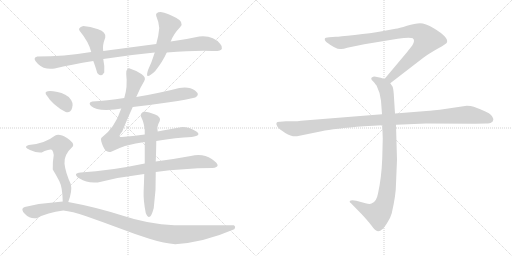
t = 0.00 s
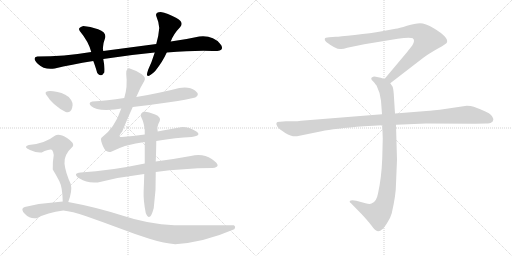
t = 2.28 s
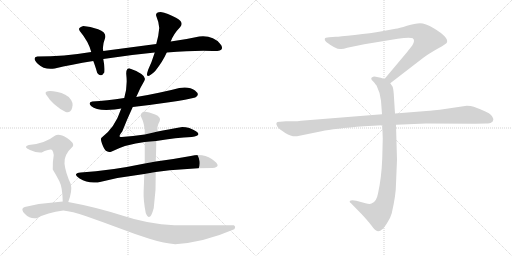
t = 4.56 s
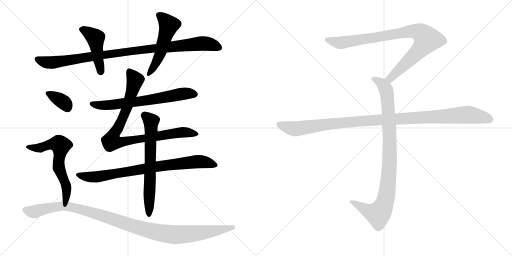
t = 6.84 s
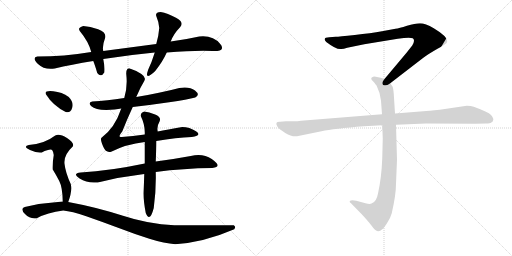
t = 9.11 s
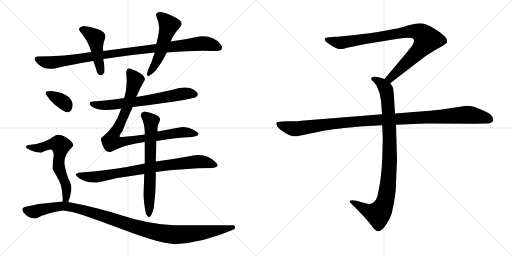
t = 11.39 s

The animated SVG that drew these frames (rendered in a browser with its animation timeline set to each time). Animation: 13 CSS @keyframes rules; one cycle of 11.39 s.

<svg version="1.1" viewBox="0 0 2048 1024" xmlns="http://www.w3.org/2000/svg">
  <g stroke="lightgray" stroke-dasharray="1,1" stroke-width="1" transform="scale(4, 4)">
    <line x1="0" y1="0" x2="256" y2="256"></line>
    <line x1="256" y1="0" x2="0" y2="256"></line>
    <line x1="128" y1="0" x2="128" y2="256"></line>
    <line x1="0" y1="128" x2="256" y2="128"></line>
    <line x1="256" y1="0" x2="512" y2="256"></line>
    <line x1="512" y1="0" x2="256" y2="256"></line>
    <line x1="384" y1="0" x2="384" y2="256"></line>
    <line x1="256" y1="128" x2="512" y2="128"></line>
  </g>
<g transform="scale(1, -1) translate(0, -850)">
   <style type="text/css">
    @keyframes keyframes0 {
      from {
       stroke: black;
       stroke-dashoffset: 988;
       stroke-width: 128;
       }
       76% {
       animation-timing-function: step-end;
       stroke: black;
       stroke-dashoffset: 0;
       stroke-width: 128;
       }
       to {
       stroke: black;
       stroke-width: 1024;
       }
       }
       #make-me-a-hanzi-animation-0 {
         animation: keyframes0 1.054036s both;
         animation-delay: 0.000000s;
         animation-timing-function: linear;
       }
    @keyframes keyframes1 {
      from {
       stroke: black;
       stroke-dashoffset: 455;
       stroke-width: 128;
       }
       60% {
       animation-timing-function: step-end;
       stroke: black;
       stroke-dashoffset: 0;
       stroke-width: 128;
       }
       to {
       stroke: black;
       stroke-width: 1024;
       }
       }
       #make-me-a-hanzi-animation-1 {
         animation: keyframes1 0.620280s both;
         animation-delay: 1.054036s;
         animation-timing-function: linear;
       }
    @keyframes keyframes2 {
      from {
       stroke: black;
       stroke-dashoffset: 515;
       stroke-width: 128;
       }
       63% {
       animation-timing-function: step-end;
       stroke: black;
       stroke-dashoffset: 0;
       stroke-width: 128;
       }
       to {
       stroke: black;
       stroke-width: 1024;
       }
       }
       #make-me-a-hanzi-animation-2 {
         animation: keyframes2 0.669108s both;
         animation-delay: 1.674316s;
         animation-timing-function: linear;
       }
    @keyframes keyframes3 {
      from {
       stroke: black;
       stroke-dashoffset: 670;
       stroke-width: 128;
       }
       69% {
       animation-timing-function: step-end;
       stroke: black;
       stroke-dashoffset: 0;
       stroke-width: 128;
       }
       to {
       stroke: black;
       stroke-width: 1024;
       }
       }
       #make-me-a-hanzi-animation-3 {
         animation: keyframes3 0.795247s both;
         animation-delay: 2.343424s;
         animation-timing-function: linear;
       }
    @keyframes keyframes4 {
      from {
       stroke: black;
       stroke-dashoffset: 888;
       stroke-width: 128;
       }
       74% {
       animation-timing-function: step-end;
       stroke: black;
       stroke-dashoffset: 0;
       stroke-width: 128;
       }
       to {
       stroke: black;
       stroke-width: 1024;
       }
       }
       #make-me-a-hanzi-animation-4 {
         animation: keyframes4 0.972656s both;
         animation-delay: 3.138671s;
         animation-timing-function: linear;
       }
    @keyframes keyframes5 {
      from {
       stroke: black;
       stroke-dashoffset: 804;
       stroke-width: 128;
       }
       72% {
       animation-timing-function: step-end;
       stroke: black;
       stroke-dashoffset: 0;
       stroke-width: 128;
       }
       to {
       stroke: black;
       stroke-width: 1024;
       }
       }
       #make-me-a-hanzi-animation-5 {
         animation: keyframes5 0.904297s both;
         animation-delay: 4.111327s;
         animation-timing-function: linear;
       }
    @keyframes keyframes6 {
      from {
       stroke: black;
       stroke-dashoffset: 661;
       stroke-width: 128;
       }
       68% {
       animation-timing-function: step-end;
       stroke: black;
       stroke-dashoffset: 0;
       stroke-width: 128;
       }
       to {
       stroke: black;
       stroke-width: 1024;
       }
       }
       #make-me-a-hanzi-animation-6 {
         animation: keyframes6 0.787923s both;
         animation-delay: 5.015624s;
         animation-timing-function: linear;
       }
    @keyframes keyframes7 {
      from {
       stroke: black;
       stroke-dashoffset: 349;
       stroke-width: 128;
       }
       53% {
       animation-timing-function: step-end;
       stroke: black;
       stroke-dashoffset: 0;
       stroke-width: 128;
       }
       to {
       stroke: black;
       stroke-width: 1024;
       }
       }
       #make-me-a-hanzi-animation-7 {
         animation: keyframes7 0.534017s both;
         animation-delay: 5.803547s;
         animation-timing-function: linear;
       }
    @keyframes keyframes8 {
      from {
       stroke: black;
       stroke-dashoffset: 614;
       stroke-width: 128;
       }
       67% {
       animation-timing-function: step-end;
       stroke: black;
       stroke-dashoffset: 0;
       stroke-width: 128;
       }
       to {
       stroke: black;
       stroke-width: 1024;
       }
       }
       #make-me-a-hanzi-animation-8 {
         animation: keyframes8 0.749674s both;
         animation-delay: 6.337564s;
         animation-timing-function: linear;
       }
    @keyframes keyframes9 {
      from {
       stroke: black;
       stroke-dashoffset: 1104;
       stroke-width: 128;
       }
       78% {
       animation-timing-function: step-end;
       stroke: black;
       stroke-dashoffset: 0;
       stroke-width: 128;
       }
       to {
       stroke: black;
       stroke-width: 1024;
       }
       }
       #make-me-a-hanzi-animation-9 {
         animation: keyframes9 1.148438s both;
         animation-delay: 7.087238s;
         animation-timing-function: linear;
       }
    @keyframes keyframes10 {
      from {
       stroke: black;
       stroke-dashoffset: 901;
       stroke-width: 128;
       }
       75% {
       animation-timing-function: step-end;
       stroke: black;
       stroke-dashoffset: 0;
       stroke-width: 128;
       }
       to {
       stroke: black;
       stroke-width: 1024;
       }
       }
       #make-me-a-hanzi-animation-10 {
         animation: keyframes10 0.983236s both;
         animation-delay: 8.235676s;
         animation-timing-function: linear;
       }
    @keyframes keyframes11 {
      from {
       stroke: black;
       stroke-dashoffset: 948;
       stroke-width: 128;
       }
       76% {
       animation-timing-function: step-end;
       stroke: black;
       stroke-dashoffset: 0;
       stroke-width: 128;
       }
       to {
       stroke: black;
       stroke-width: 1024;
       }
       }
       #make-me-a-hanzi-animation-11 {
         animation: keyframes11 1.021484s both;
         animation-delay: 9.218912s;
         animation-timing-function: linear;
       }
    @keyframes keyframes12 {
      from {
       stroke: black;
       stroke-dashoffset: 1108;
       stroke-width: 128;
       }
       78% {
       animation-timing-function: step-end;
       stroke: black;
       stroke-dashoffset: 0;
       stroke-width: 128;
       }
       to {
       stroke: black;
       stroke-width: 1024;
       }
       }
       #make-me-a-hanzi-animation-12 {
         animation: keyframes12 1.151693s both;
         animation-delay: 10.240396s;
         animation-timing-function: linear;
       }
</style>
<path d="M 413.0 614.5 Q 514.0 630.5 619.0 640.5 L 667.0 640.5 Q 780.0 649.5 851.0 646.5 Q 885.0 645.5 887.5 655.5 Q 890.0 665.5 881.0 674.5 Q 852.0 710.5 797.0 704.5 Q 743.0 692.5 683.0 684.5 L 625.0 674.5 Q 519.0 660.5 413.0 646.5 L 365.0 642.5 Q 255.0 624.5 149.0 624.5 Q 126.0 619.5 152.0 594.5 Q 178.0 569.5 219.0 576.5 Q 284.0 592.5 373.0 606.5 L 413.0 614.5 Z" fill="lightgray"></path> 
<path d="M 389.0 558.5 Q 404.0 538.5 417.0 560.5 Q 419.0 587.5 413.0 614.5 L 413.0 646.5 Q 408.0 665.5 421.0 700.5 Q 425.0 721.5 392.5 733.0 Q 360.0 744.5 333.0 746.5 Q 309.0 739.5 319.0 726.5 Q 354.0 684.5 365.0 642.5 L 373.0 606.5 Q 379.0 592.5 389.0 558.5 Z" fill="lightgray"></path> 
<path d="M 619.0 640.5 Q 607.0 601.5 593.0 572.5 Q 575.0 522.5 621.0 566.5 Q 651.0 604.5 667.0 640.5 L 683.0 684.5 Q 693.0 713.5 721.0 742.5 Q 738.0 761.5 704.0 779.5 Q 670.0 797.5 643.0 802.5 Q 620.0 801.5 625.0 786.5 Q 635.0 763.5 637.0 738.5 Q 635.0 709.5 625.0 674.5 L 619.0 640.5 Z" fill="lightgray"></path> 
<path d="M 531.0 422.5 Q 602.0 430.5 676.5 441.5 Q 751.0 452.5 781.0 460.5 Q 802.0 470.5 780.0 488.0 Q 758.0 505.5 717.0 498.5 Q 683.0 489.5 635.5 479.0 Q 588.0 468.5 545.0 462.5 L 497.0 458.5 Q 427.0 448.5 369.0 444.5 Q 350.0 439.5 365.5 425.5 Q 381.0 411.5 425.0 410.5 Q 462.0 411.5 485.0 416.5 L 531.0 422.5 Z" fill="lightgray"></path> 
<path d="M 579.0 312.5 Q 531.0 305.5 487.0 302.5 Q 468.0 299.5 489.0 324.5 Q 510.0 377.5 531.0 422.5 L 545.0 462.5 Q 561.0 500.5 577.0 526.5 Q 586.0 540.5 565.5 554.5 Q 545.0 568.5 519.0 576.5 Q 504.0 577.5 505.0 554.5 Q 511.0 501.5 497.0 458.5 L 485.0 416.5 Q 460.0 339.5 405.0 298.5 Q 401.0 290.5 413.0 263.0 Q 425.0 235.5 447.0 244.5 Q 504.0 273.5 579.0 282.5 L 625.0 286.5 Q 706.0 300.5 767.0 302.5 Q 810.0 308.5 784.0 325.5 Q 758.0 342.5 729.0 342.5 Q 668.0 331.5 631.0 324.5 L 579.0 312.5 Z" fill="lightgray"></path> 
<path d="M 579.0 196.5 Q 442.0 167.5 323.0 160.5 Q 287.0 156.5 318.5 136.0 Q 350.0 115.5 391.0 120.5 Q 482.0 143.5 577.0 154.5 L 623.0 162.5 Q 734.0 177.5 849.0 178.5 Q 893.0 182.5 847.0 214.5 Q 811.0 238.5 763.0 226.5 Q 693.0 213.5 623.0 204.5 L 579.0 196.5 Z" fill="lightgray"></path> 
<path d="M 577.0 404.5 Q 562.0 399.5 563.0 386.5 Q 581.0 350.5 579.0 312.5 L 579.0 282.5 Q 579.0 246.5 579.0 196.5 L 577.0 154.5 Q 576.0 119.5 574.5 84.5 Q 573.0 49.5 583.0 -1.5 Q 599.0 -42.5 615.0 18.5 Q 625.0 90.5 623.0 162.5 L 623.0 204.5 Q 625.0 252.5 625.0 286.5 L 631.0 324.5 Q 626.0 343.5 639.0 366.5 Q 645.0 382.5 620.5 392.5 Q 596.0 402.5 577.0 404.5 Z" fill="lightgray"></path> 
<path d="M 263.0 402.5 Q 281.0 396.5 288.5 418.5 Q 296.0 440.5 275.0 462.5 Q 248.0 481.5 213.0 485.0 Q 178.0 488.5 183.0 474.5 Q 212.0 427.5 263.0 402.5 Z" fill="lightgray"></path> 
<path d="M 273.0 42.5 Q 290.0 87.5 283.0 114.5 Q 262.0 159.5 258.0 195.5 Q 254.0 230.5 291.0 264.5 Q 299.0 278.5 268.0 298.5 Q 237.0 317.5 221.0 308.5 Q 177.0 274.5 115.0 270.5 Q 90.0 263.5 120.0 250.5 Q 149.0 237.5 167.0 240.5 Q 203.0 256.5 209.0 249.5 Q 214.0 242.5 215.0 230.5 Q 210.0 202.5 211.0 172.5 Q 224.0 151.5 237.0 126.5 Q 250.0 101.5 251.0 44.5 C 252.0 14.5 263.0 14.5 273.0 42.5 Z" fill="lightgray"></path> 
<path d="M 937.0 -66.5 Q 945.0 -56.5 935.0 -50.5 Q 889.0 -50.5 822.0 -50.5 Q 755.0 -50.5 697.0 -50.5 Q 592.0 -46.5 492.0 -13.0 Q 392.0 20.5 273.0 42.5 L 251.0 44.5 Q 173.0 39.5 99.0 22.5 Q 79.0 15.5 100.0 -6.0 Q 121.0 -27.5 147.0 -22.5 Q 189.0 0.5 253.0 8.5 Q 287.0 5.5 345.0 -14.5 Q 403.0 -34.5 469.5 -60.0 Q 536.0 -85.5 597.5 -105.0 Q 659.0 -124.5 701.0 -126.5 Q 817.0 -118.5 937.0 -66.5 Z" fill="lightgray"></path> 
<path d="M 1561.0 517.0 L 1692.0 618.0 Q 1713.0 634.0 1750.0 655.0 Q 1788.0 676.0 1788.0 681.0 Q 1795.0 701.0 1735.0 737.0 Q 1701.0 757.0 1680.0 757.0 Q 1660.0 757.0 1628.0 747.0 Q 1596.0 737.0 1582.0 735.0 L 1528.0 725.0 Q 1484.0 717.0 1419.0 710.0 Q 1355.0 703.0 1343.0 703.0 L 1317.0 701.0 Q 1299.0 701.0 1299.0 694.0 Q 1297.0 690.0 1305.0 682.0 Q 1347.0 650.0 1365.0 654.0 Q 1374.0 654.0 1389.0 659.0 L 1457.0 673.0 L 1591.0 695.0 Q 1638.0 702.0 1651.0 697.0 Q 1662.0 689.0 1649.0 668.0 L 1627.0 640.0 L 1538.0 534.0 C 1519.0 511.0 1537.0 499.0 1561.0 517.0 Z" fill="lightgray"></path> 
<path d="M 1529.0 349.0 L 1531.0 296.0 L 1529.0 217.0 Q 1526.0 138.0 1512.0 76.0 Q 1506.0 42.0 1486.0 36.0 Q 1479.0 32.0 1462.0 37.0 L 1425.0 47.0 Q 1405.0 51.0 1399.0 46.0 Q 1397.0 41.0 1404.0 37.0 L 1447.0 -7.0 Q 1472.0 -34.0 1485.0 -51.0 Q 1498.0 -68.0 1503.0 -71.0 Q 1515.0 -81.0 1529.0 -67.0 Q 1536.0 -62.0 1549.0 -41.0 Q 1561.0 -24.0 1567.0 -3.0 Q 1584.0 71.0 1584.0 115.0 L 1588.0 211.0 L 1584.0 351.0 L 1580.0 396.0 L 1575.0 475.0 Q 1573.0 498.0 1570.0 504.0 L 1561.0 517.0 C 1554.0 529.0 1554.0 529.0 1538.0 534.0 L 1523.0 539.0 L 1503.0 543.0 Q 1493.0 545.0 1489.0 541.0 Q 1485.0 540.0 1485.0 535.0 Q 1485.0 530.0 1493.0 524.0 Q 1505.0 510.0 1507.0 506.0 Q 1522.0 476.0 1524.0 447.0 L 1528.0 393.0 L 1529.0 349.0 Z" fill="lightgray"></path> 
<path d="M 1528.0 393.0 L 1204.0 367.0 Q 1190.0 365.0 1174.0 365.0 L 1144.0 365.0 L 1120.0 363.0 Q 1097.0 364.0 1110.0 343.0 Q 1116.0 334.0 1141.0 318.0 Q 1167.0 302.0 1188.0 305.0 L 1286.0 325.0 Q 1336.0 336.0 1456.0 345.0 L 1529.0 349.0 L 1584.0 351.0 L 1704.0 356.0 L 1901.0 355.0 L 1944.0 356.0 Q 1961.0 356.0 1965.0 360.0 Q 1971.0 362.0 1973.0 370.0 Q 1975.0 377.0 1964.0 390.0 Q 1953.0 402.0 1895.0 423.0 Q 1884.0 427.0 1867.0 427.0 L 1759.0 411.0 Q 1714.0 406.0 1693.0 405.0 L 1580.0 396.0 L 1528.0 393.0 Z" fill="lightgray"></path> 
      <clipPath id="make-me-a-hanzi-clip-0">
      <path d="M 413.0 614.5 Q 514.0 630.5 619.0 640.5 L 667.0 640.5 Q 780.0 649.5 851.0 646.5 Q 885.0 645.5 887.5 655.5 Q 890.0 665.5 881.0 674.5 Q 852.0 710.5 797.0 704.5 Q 743.0 692.5 683.0 684.5 L 625.0 674.5 Q 519.0 660.5 413.0 646.5 L 365.0 642.5 Q 255.0 624.5 149.0 624.5 Q 126.0 619.5 152.0 594.5 Q 178.0 569.5 219.0 576.5 Q 284.0 592.5 373.0 606.5 L 413.0 614.5 Z" fill="lightgray"></path>
      </clipPath>
      <path clip-path="url(#make-me-a-hanzi-clip-0)" d="M 153.0 609.5 L 209.0 600.5 L 604.0 656.5 L 806.0 676.5 L 841.0 673.5 L 877.0 659.5 " fill="none" id="make-me-a-hanzi-animation-0" stroke-dasharray="860 1720" stroke-linecap="round"></path>

      <clipPath id="make-me-a-hanzi-clip-1">
      <path d="M 389.0 558.5 Q 404.0 538.5 417.0 560.5 Q 419.0 587.5 413.0 614.5 L 413.0 646.5 Q 408.0 665.5 421.0 700.5 Q 425.0 721.5 392.5 733.0 Q 360.0 744.5 333.0 746.5 Q 309.0 739.5 319.0 726.5 Q 354.0 684.5 365.0 642.5 L 373.0 606.5 Q 379.0 592.5 389.0 558.5 Z" fill="lightgray"></path>
      </clipPath>
      <path clip-path="url(#make-me-a-hanzi-clip-1)" d="M 330.0 733.5 L 382.0 698.5 L 403.0 563.5 " fill="none" id="make-me-a-hanzi-animation-1" stroke-dasharray="327 654" stroke-linecap="round"></path>

      <clipPath id="make-me-a-hanzi-clip-2">
      <path d="M 619.0 640.5 Q 607.0 601.5 593.0 572.5 Q 575.0 522.5 621.0 566.5 Q 651.0 604.5 667.0 640.5 L 683.0 684.5 Q 693.0 713.5 721.0 742.5 Q 738.0 761.5 704.0 779.5 Q 670.0 797.5 643.0 802.5 Q 620.0 801.5 625.0 786.5 Q 635.0 763.5 637.0 738.5 Q 635.0 709.5 625.0 674.5 L 619.0 640.5 Z" fill="lightgray"></path>
      </clipPath>
      <path clip-path="url(#make-me-a-hanzi-clip-2)" d="M 638.0 790.5 L 675.0 749.5 L 640.0 632.5 L 605.0 558.5 " fill="none" id="make-me-a-hanzi-animation-2" stroke-dasharray="387 774" stroke-linecap="round"></path>

      <clipPath id="make-me-a-hanzi-clip-3">
      <path d="M 531.0 422.5 Q 602.0 430.5 676.5 441.5 Q 751.0 452.5 781.0 460.5 Q 802.0 470.5 780.0 488.0 Q 758.0 505.5 717.0 498.5 Q 683.0 489.5 635.5 479.0 Q 588.0 468.5 545.0 462.5 L 497.0 458.5 Q 427.0 448.5 369.0 444.5 Q 350.0 439.5 365.5 425.5 Q 381.0 411.5 425.0 410.5 Q 462.0 411.5 485.0 416.5 L 531.0 422.5 Z" fill="lightgray"></path>
      </clipPath>
      <path clip-path="url(#make-me-a-hanzi-clip-3)" d="M 368.0 434.5 L 399.0 428.5 L 447.0 431.5 L 608.0 451.5 L 743.0 477.5 L 777.0 474.5 " fill="none" id="make-me-a-hanzi-animation-3" stroke-dasharray="542 1084" stroke-linecap="round"></path>

      <clipPath id="make-me-a-hanzi-clip-4">
      <path d="M 579.0 312.5 Q 531.0 305.5 487.0 302.5 Q 468.0 299.5 489.0 324.5 Q 510.0 377.5 531.0 422.5 L 545.0 462.5 Q 561.0 500.5 577.0 526.5 Q 586.0 540.5 565.5 554.5 Q 545.0 568.5 519.0 576.5 Q 504.0 577.5 505.0 554.5 Q 511.0 501.5 497.0 458.5 L 485.0 416.5 Q 460.0 339.5 405.0 298.5 Q 401.0 290.5 413.0 263.0 Q 425.0 235.5 447.0 244.5 Q 504.0 273.5 579.0 282.5 L 625.0 286.5 Q 706.0 300.5 767.0 302.5 Q 810.0 308.5 784.0 325.5 Q 758.0 342.5 729.0 342.5 Q 668.0 331.5 631.0 324.5 L 579.0 312.5 Z" fill="lightgray"></path>
      </clipPath>
      <path clip-path="url(#make-me-a-hanzi-clip-4)" d="M 520.0 560.5 L 538.0 533.5 L 532.0 494.5 L 505.0 410.5 L 473.0 339.5 L 452.0 307.5 L 447.0 287.5 L 488.0 282.5 L 724.0 321.5 L 778.0 312.5 " fill="none" id="make-me-a-hanzi-animation-4" stroke-dasharray="760 1520" stroke-linecap="round"></path>

      <clipPath id="make-me-a-hanzi-clip-5">
      <path d="M 579.0 196.5 Q 442.0 167.5 323.0 160.5 Q 287.0 156.5 318.5 136.0 Q 350.0 115.5 391.0 120.5 Q 482.0 143.5 577.0 154.5 L 623.0 162.5 Q 734.0 177.5 849.0 178.5 Q 893.0 182.5 847.0 214.5 Q 811.0 238.5 763.0 226.5 Q 693.0 213.5 623.0 204.5 L 579.0 196.5 Z" fill="lightgray"></path>
      </clipPath>
      <path clip-path="url(#make-me-a-hanzi-clip-5)" d="M 317.0 149.5 L 382.0 141.5 L 619.0 183.5 L 788.0 204.5 L 850.0 196.5 L 856.0 189.5 " fill="none" id="make-me-a-hanzi-animation-5" stroke-dasharray="676 1352" stroke-linecap="round"></path>

      <clipPath id="make-me-a-hanzi-clip-6">
      <path d="M 577.0 404.5 Q 562.0 399.5 563.0 386.5 Q 581.0 350.5 579.0 312.5 L 579.0 282.5 Q 579.0 246.5 579.0 196.5 L 577.0 154.5 Q 576.0 119.5 574.5 84.5 Q 573.0 49.5 583.0 -1.5 Q 599.0 -42.5 615.0 18.5 Q 625.0 90.5 623.0 162.5 L 623.0 204.5 Q 625.0 252.5 625.0 286.5 L 631.0 324.5 Q 626.0 343.5 639.0 366.5 Q 645.0 382.5 620.5 392.5 Q 596.0 402.5 577.0 404.5 Z" fill="lightgray"></path>
      </clipPath>
      <path clip-path="url(#make-me-a-hanzi-clip-6)" d="M 580.0 387.5 L 604.0 365.5 L 600.0 7.5 L 594.0 -5.5 " fill="none" id="make-me-a-hanzi-animation-6" stroke-dasharray="533 1066" stroke-linecap="round"></path>

      <clipPath id="make-me-a-hanzi-clip-7">
      <path d="M 263.0 402.5 Q 281.0 396.5 288.5 418.5 Q 296.0 440.5 275.0 462.5 Q 248.0 481.5 213.0 485.0 Q 178.0 488.5 183.0 474.5 Q 212.0 427.5 263.0 402.5 Z" fill="lightgray"></path>
      </clipPath>
      <path clip-path="url(#make-me-a-hanzi-clip-7)" d="M 196.0 473.5 L 254.0 441.5 L 270.0 420.5 " fill="none" id="make-me-a-hanzi-animation-7" stroke-dasharray="221 442" stroke-linecap="round"></path>

      <clipPath id="make-me-a-hanzi-clip-8">
      <path d="M 273.0 42.5 Q 290.0 87.5 283.0 114.5 Q 262.0 159.5 258.0 195.5 Q 254.0 230.5 291.0 264.5 Q 299.0 278.5 268.0 298.5 Q 237.0 317.5 221.0 308.5 Q 177.0 274.5 115.0 270.5 Q 90.0 263.5 120.0 250.5 Q 149.0 237.5 167.0 240.5 Q 203.0 256.5 209.0 249.5 Q 214.0 242.5 215.0 230.5 Q 210.0 202.5 211.0 172.5 Q 224.0 151.5 237.0 126.5 Q 250.0 101.5 251.0 44.5 C 252.0 14.5 263.0 14.5 273.0 42.5 Z" fill="lightgray"></path>
      </clipPath>
      <path clip-path="url(#make-me-a-hanzi-clip-8)" d="M 114.0 259.5 L 161.0 258.5 L 217.0 274.5 L 235.0 274.5 L 243.0 268.5 L 234.0 193.5 L 265.0 103.5 L 264.0 58.5 L 257.0 53.5 " fill="none" id="make-me-a-hanzi-animation-8" stroke-dasharray="486 972" stroke-linecap="round"></path>

      <clipPath id="make-me-a-hanzi-clip-9">
      <path d="M 937.0 -66.5 Q 945.0 -56.5 935.0 -50.5 Q 889.0 -50.5 822.0 -50.5 Q 755.0 -50.5 697.0 -50.5 Q 592.0 -46.5 492.0 -13.0 Q 392.0 20.5 273.0 42.5 L 251.0 44.5 Q 173.0 39.5 99.0 22.5 Q 79.0 15.5 100.0 -6.0 Q 121.0 -27.5 147.0 -22.5 Q 189.0 0.5 253.0 8.5 Q 287.0 5.5 345.0 -14.5 Q 403.0 -34.5 469.5 -60.0 Q 536.0 -85.5 597.5 -105.0 Q 659.0 -124.5 701.0 -126.5 Q 817.0 -118.5 937.0 -66.5 Z" fill="lightgray"></path>
      </clipPath>
      <path clip-path="url(#make-me-a-hanzi-clip-9)" d="M 104.0 8.5 L 133.0 2.5 L 214.0 22.5 L 266.0 25.5 L 353.0 5.5 L 586.0 -69.5 L 698.0 -88.5 L 789.0 -82.5 L 931.0 -59.5 " fill="none" id="make-me-a-hanzi-animation-9" stroke-dasharray="976 1952" stroke-linecap="round"></path>

      <clipPath id="make-me-a-hanzi-clip-10">
      <path d="M 1561.0 517.0 L 1692.0 618.0 Q 1713.0 634.0 1750.0 655.0 Q 1788.0 676.0 1788.0 681.0 Q 1795.0 701.0 1735.0 737.0 Q 1701.0 757.0 1680.0 757.0 Q 1660.0 757.0 1628.0 747.0 Q 1596.0 737.0 1582.0 735.0 L 1528.0 725.0 Q 1484.0 717.0 1419.0 710.0 Q 1355.0 703.0 1343.0 703.0 L 1317.0 701.0 Q 1299.0 701.0 1299.0 694.0 Q 1297.0 690.0 1305.0 682.0 Q 1347.0 650.0 1365.0 654.0 Q 1374.0 654.0 1389.0 659.0 L 1457.0 673.0 L 1591.0 695.0 Q 1638.0 702.0 1651.0 697.0 Q 1662.0 689.0 1649.0 668.0 L 1627.0 640.0 L 1538.0 534.0 C 1519.0 511.0 1537.0 499.0 1561.0 517.0 Z" fill="lightgray"></path>
      </clipPath>
      <path clip-path="url(#make-me-a-hanzi-clip-10)" d="M 1308.0 691.0 L 1367.0 679.0 L 1625.0 723.0 L 1656.0 726.0 L 1687.0 716.0 L 1708.0 692.0 L 1695.0 670.0 L 1580.0 554.0 L 1561.0 537.0 L 1548.0 536.0 " fill="none" id="make-me-a-hanzi-animation-10" stroke-dasharray="773 1546" stroke-linecap="round"></path>

      <clipPath id="make-me-a-hanzi-clip-11">
      <path d="M 1529.0 349.0 L 1531.0 296.0 L 1529.0 217.0 Q 1526.0 138.0 1512.0 76.0 Q 1506.0 42.0 1486.0 36.0 Q 1479.0 32.0 1462.0 37.0 L 1425.0 47.0 Q 1405.0 51.0 1399.0 46.0 Q 1397.0 41.0 1404.0 37.0 L 1447.0 -7.0 Q 1472.0 -34.0 1485.0 -51.0 Q 1498.0 -68.0 1503.0 -71.0 Q 1515.0 -81.0 1529.0 -67.0 Q 1536.0 -62.0 1549.0 -41.0 Q 1561.0 -24.0 1567.0 -3.0 Q 1584.0 71.0 1584.0 115.0 L 1588.0 211.0 L 1584.0 351.0 L 1580.0 396.0 L 1575.0 475.0 Q 1573.0 498.0 1570.0 504.0 L 1561.0 517.0 C 1554.0 529.0 1554.0 529.0 1538.0 534.0 L 1523.0 539.0 L 1503.0 543.0 Q 1493.0 545.0 1489.0 541.0 Q 1485.0 540.0 1485.0 535.0 Q 1485.0 530.0 1493.0 524.0 Q 1505.0 510.0 1507.0 506.0 Q 1522.0 476.0 1524.0 447.0 L 1528.0 393.0 L 1529.0 349.0 Z" fill="lightgray"></path>
      </clipPath>
      <path clip-path="url(#make-me-a-hanzi-clip-11)" d="M 1494.0 533.0 L 1524.0 518.0 L 1540.0 500.0 L 1551.0 450.0 L 1559.0 218.0 L 1547.0 75.0 L 1529.0 15.0 L 1510.0 -6.0 L 1473.0 5.0 L 1405.0 43.0 " fill="none" id="make-me-a-hanzi-animation-11" stroke-dasharray="820 1640" stroke-linecap="round"></path>

      <clipPath id="make-me-a-hanzi-clip-12">
      <path d="M 1528.0 393.0 L 1204.0 367.0 Q 1190.0 365.0 1174.0 365.0 L 1144.0 365.0 L 1120.0 363.0 Q 1097.0 364.0 1110.0 343.0 Q 1116.0 334.0 1141.0 318.0 Q 1167.0 302.0 1188.0 305.0 L 1286.0 325.0 Q 1336.0 336.0 1456.0 345.0 L 1529.0 349.0 L 1584.0 351.0 L 1704.0 356.0 L 1901.0 355.0 L 1944.0 356.0 Q 1961.0 356.0 1965.0 360.0 Q 1971.0 362.0 1973.0 370.0 Q 1975.0 377.0 1964.0 390.0 Q 1953.0 402.0 1895.0 423.0 Q 1884.0 427.0 1867.0 427.0 L 1759.0 411.0 Q 1714.0 406.0 1693.0 405.0 L 1580.0 396.0 L 1528.0 393.0 Z" fill="lightgray"></path>
      </clipPath>
      <path clip-path="url(#make-me-a-hanzi-clip-12)" d="M 1116.0 353.0 L 1146.0 341.0 L 1189.0 335.0 L 1429.0 365.0 L 1863.0 391.0 L 1930.0 382.0 L 1960.0 372.0 " fill="none" id="make-me-a-hanzi-animation-12" stroke-dasharray="980 1960" stroke-linecap="round"></path>

</g>
</svg>
